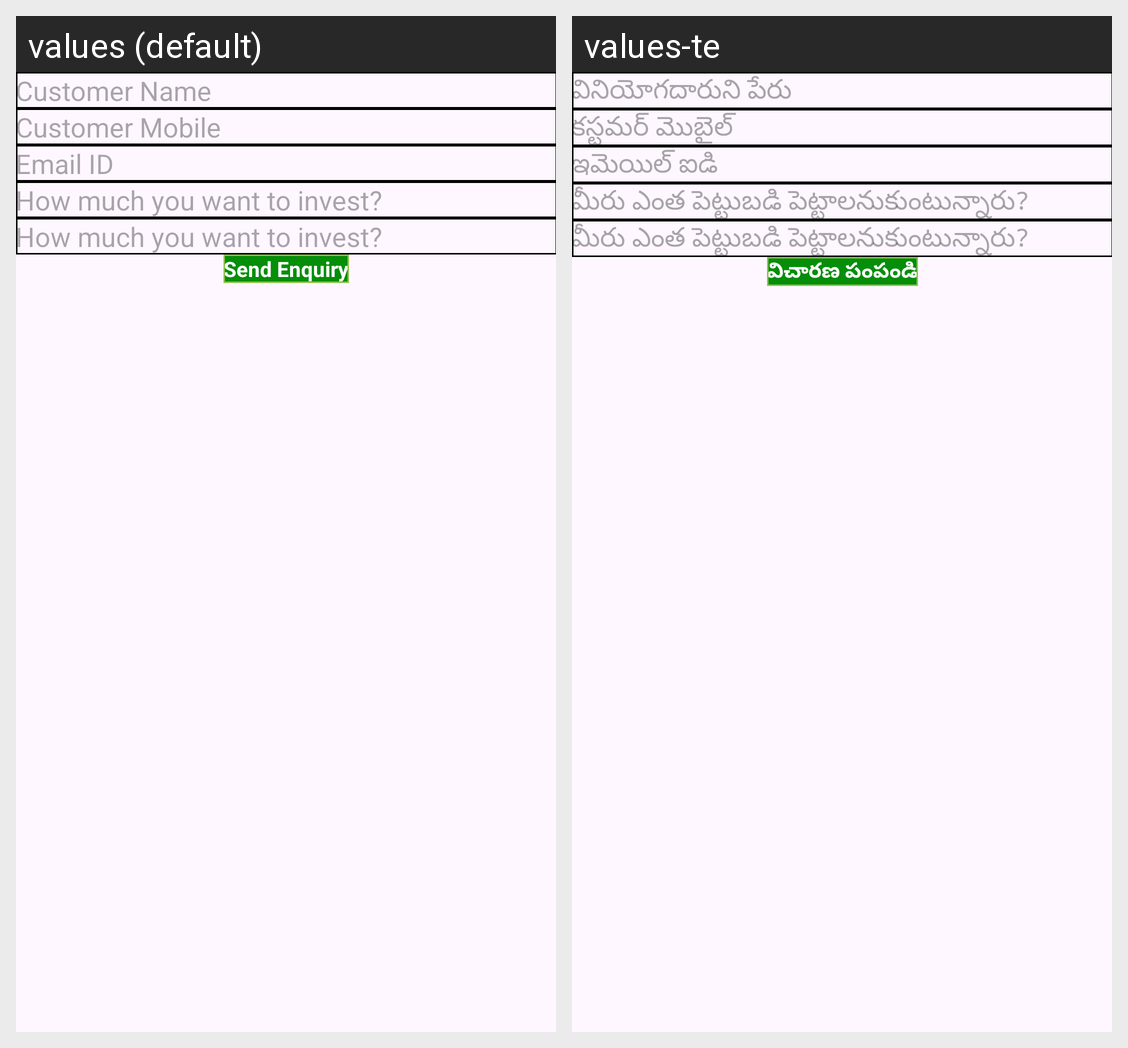

For this localized Android screen grid, give each drawn string resource with its value in every locale shown.
Android screen res/layout/activity_enquiry_from_screen.xml rendered under 2 locales, left to right: values (default), values-te. Device: Nexus 5 (rendered at 1080×1920; each locale shown at half size, 540×960, under a caption strip naming it); theme Theme.RajaSri.
Strings drawn on this screen, with the default value and each locale's value (text and hints the layout hard-codes, and strings that could not be matched under every locale, appear in the picture but are not listed):

customer_name
  values: Customer Name
  values-te: వినియోగదారుని పేరు

customer_mobile_num
  values: Customer Mobile
  values-te: కస్టమర్ మొబైల్

email_id
  values: Email ID
  values-te: ఇమెయిల్ ఐడి

how_much_you_invest
  values: How much you want to invest?
  values-te: మీరు ఎంత పెట్టుబడి పెట్టాలనుకుంటున్నారు?

send_enquiry
  values: Send Enquiry
  values-te: విచారణ పంపండి
